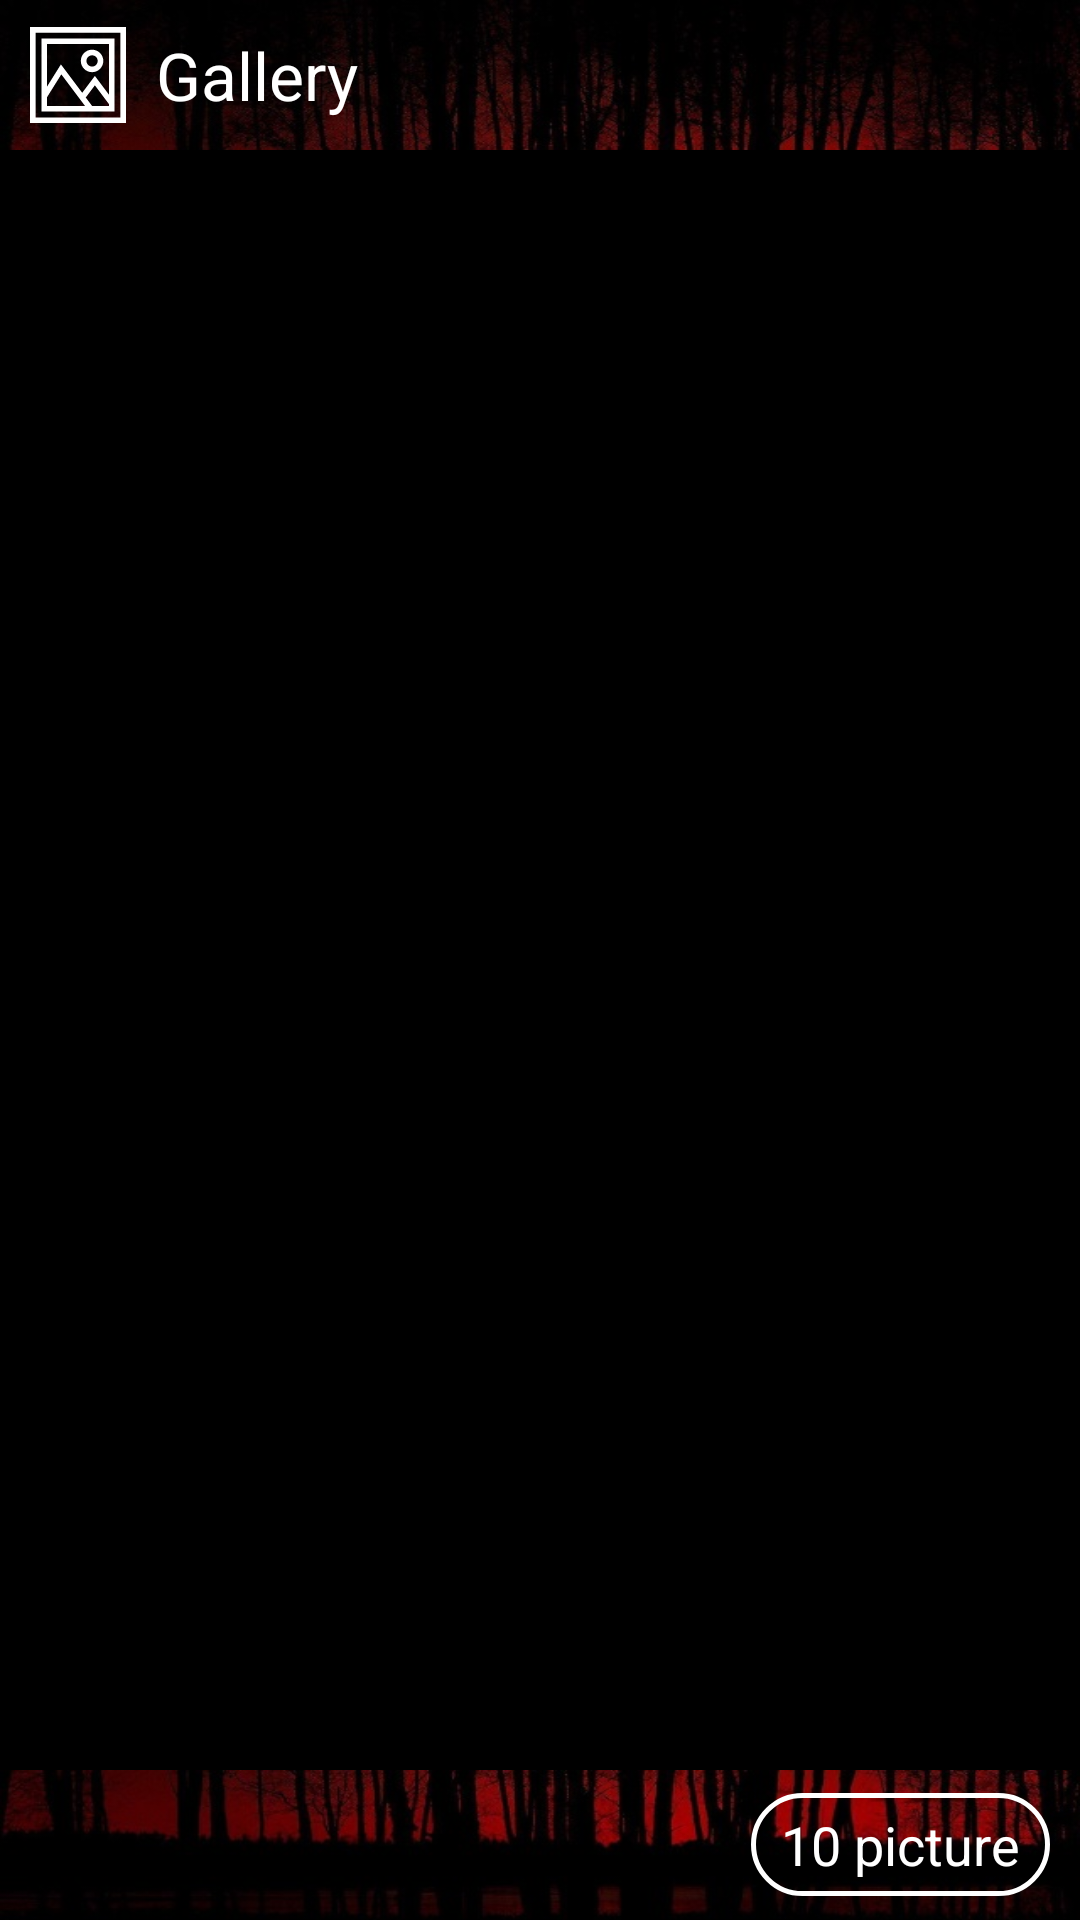

Produce the Android XML layout that renders to this screen, including the resource entries it uses.
<!-- AndroidManifest.xml: application theme Theme.Creepyone -->
<!-- res/layout/activity_gallery.xml -->
<?xml version="1.0" encoding="utf-8"?>
<androidx.coordinatorlayout.widget.CoordinatorLayout
    xmlns:android="http://schemas.android.com/apk/res/android"
    xmlns:tools="http://schemas.android.com/tools"
    tools:context=".activity.GalleryActivity"
    tools:ignore="ContentDescription"
    style="@style/PureRoot.Coordinator"
    >
    <com.google.android.material.appbar.AppBarLayout
        style="@style/PureToolbar.Appbar"
        >
        <Toolbar
            tools:ignore="SpUsage"
            style="@style/PureToolbar.Toolbar.Top"
            >
            <RelativeLayout
                style="@style/PureToolbar.Relative"
                >
                <ImageView
                    android:id="@+id/ivIconGTB"
                    android:layout_marginHorizontal="@dimen/App_Margin_Hor_M"
                    android:src="@drawable/ic_gallery_bwhite"
                    style="@style/PureToolbar.Image"
                    />
                <TextView
                    android:id="@+id/tvTitleGTB"
                    android:layout_toEndOf="@+id/ivIconGTB"
                    android:text="@string/Gallery_Title"
                    style="@style/PureToolbar.Text"
                    />
            </RelativeLayout>
        </Toolbar>
    </com.google.android.material.appbar.AppBarLayout>

    <RelativeLayout
        style="@style/PureHeader.Relative.Scrollable"
        >
        <TextView
            android:id="@+id/tvNoPictureGA"
            android:layout_margin="@dimen/App_Margin_S"
            android:text="@string/No_Picture"
            android:visibility="gone"
            style="@style/PureInfo.Text.Content.Card"
            />
        <androidx.recyclerview.widget.RecyclerView
            android:id="@+id/recyclerViewGA"
            android:layout_marginHorizontal="@dimen/App_Margin_Hor_S"
            style="@style/PureStory.Recycler"
            />
    </RelativeLayout>

    <Toolbar
        style="@style/PureToolbar.Toolbar.Bottom"
        >
        <RelativeLayout
            style="@style/PureToolbar.Relative"
            >
            <ImageView
                android:id="@+id/ivBackGTB"
                android:layout_marginHorizontal="@dimen/App_Margin_Hor_S"
                android:src="@drawable/ic_back_bwhite"
                style="@style/PureToolbar.Image.Selectable"
                />
            <TextView
                android:id="@+id/tvCountGTB"
                android:layout_marginHorizontal="@dimen/App_Margin_Hor_M"
                android:layout_alignParentEnd="true"
                android:text="@string/Picture_Count_Sample"
                style="@style/PureToolbar.Text.Box"
                />
        </RelativeLayout>
    </Toolbar>
</androidx.coordinatorlayout.widget.CoordinatorLayout>
<!-- resources referenced by this layout -->
<resources>
  <dimen name="App_Margin_Hor_M">10dp</dimen>
  <dimen name="App_Margin_Hor_S">5dp</dimen>
  <dimen name="App_Margin_S">5dp</dimen>
  <string name="Gallery_Title">"Gallery"</string>
  <string name="No_Picture">"No Pictures Found"</string>
  <string name="Picture_Count_Sample">"10 picture"</string>
  <style name="PureHeader.Relative.Scrollable" parent="PureHeader.Relative">
          <item name="layout_behavior">@string/appbar_scrolling_view_behavior</item>
      </style>
  <style name="PureInfo.Text.Content.Card" parent="PureInfo.Text.Content">
          <item name="android:layout_height">@dimen/Info_Bar_Height</item>
          <item name="android:background">@drawable/shape_info</item>
      </style>
  <style name="PureRoot.Coordinator" parent="PureRoot">
          <item name="android:layout_width">match_parent</item>
          <item name="android:layout_height">match_parent</item>
          <item name="android:background">@color/App_PrimaryColor</item>
      </style>
  <style name="PureStory.Recycler" parent="PureStory">
          <item name="android:layout_width">match_parent</item>
          <item name="android:layout_height">wrap_content</item>
          <item name="android:scrollbars">vertical</item>
      </style>
  <style name="PureToolbar.Appbar" parent="PureToolbar">
          <item name="android:layout_width">match_parent</item>
          <item name="android:layout_height">wrap_content</item>
      </style>
  <style name="PureToolbar.Image.Selectable" parent="PureToolbar.Image">
          <item name="android:padding">@dimen/App_Padding_S</item>
          <item name="android:foreground">@drawable/ripple_selectable</item>
      </style>
  <style name="PureToolbar.Relative" parent="PureToolbar">
          <item name="android:layout_width">match_parent</item>
          <item name="android:layout_height">match_parent</item>
      </style>
  <style name="PureToolbar.Text.Box" parent="PureToolbar.Text">
          <item name="android:textSize">@dimen/Toolbar_TextSize_M</item>
          <item name="android:background">@drawable/shape_box_tb</item>
      </style>
  <style name="PureToolbar.Toolbar.Bottom" parent="PureToolbar.Toolbar">
          <item name="android:layout_gravity">bottom</item>
          <item name="android:background">@drawable/img_bottombar</item>
          <item name="layout_behavior">@string/hide_bottom_view_on_scroll_behavior</item>
      </style>
  <style name="PureToolbar.Toolbar.Top" parent="PureToolbar.Toolbar">
          <item name="android:background">@drawable/img_topbar</item>
          <item name="layout_scrollFlags">scroll|enterAlways</item>
      </style>
  <style name="PureHeader.Relative" parent="PureHeader">
          <item name="android:layout_width">match_parent</item>
          <item name="android:layout_height">wrap_content</item>
      </style>
  <dimen name="Info_Bar_Height">50sp</dimen>
  <style name="PureRoot" />
  <color name="App_PrimaryColor">@color/black</color>
  <style name="PureStory" />
  <style name="PureToolbar" />
  <string name="CD_ICON" translatable="false">"Icon"</string>
  <dimen name="App_Padding_S">5dp</dimen>
  <dimen name="Toolbar_TextSize_XL">22dp</dimen>
  <color name="Toolbar_TextColor">@color/white</color>
  <dimen name="Toolbar_TextSize_M">18dp</dimen>
  <color name="App_SecondaryColor">@color/white</color>
  <dimen name="Toolbar_Height">50dp</dimen>
  <style name="PureHeader" />
  <style name="PureInfo" />
  <dimen name="Info_TextSize_S">16sp</dimen>
  <color name="Info_Content_TextColor">@color/storm_blue_light</color>
  <color name="Info_BackColor">@color/navy_blue</color>
  <color name="Info_BorderColor">@color/storm_blue_light</color>
  <color name="black">#000000</color>
  <color name="white">#FFFFFF</color>
  <color name="storm_blue_light">#7180d3</color>
  <color name="navy_blue">#010413</color>
</resources>
